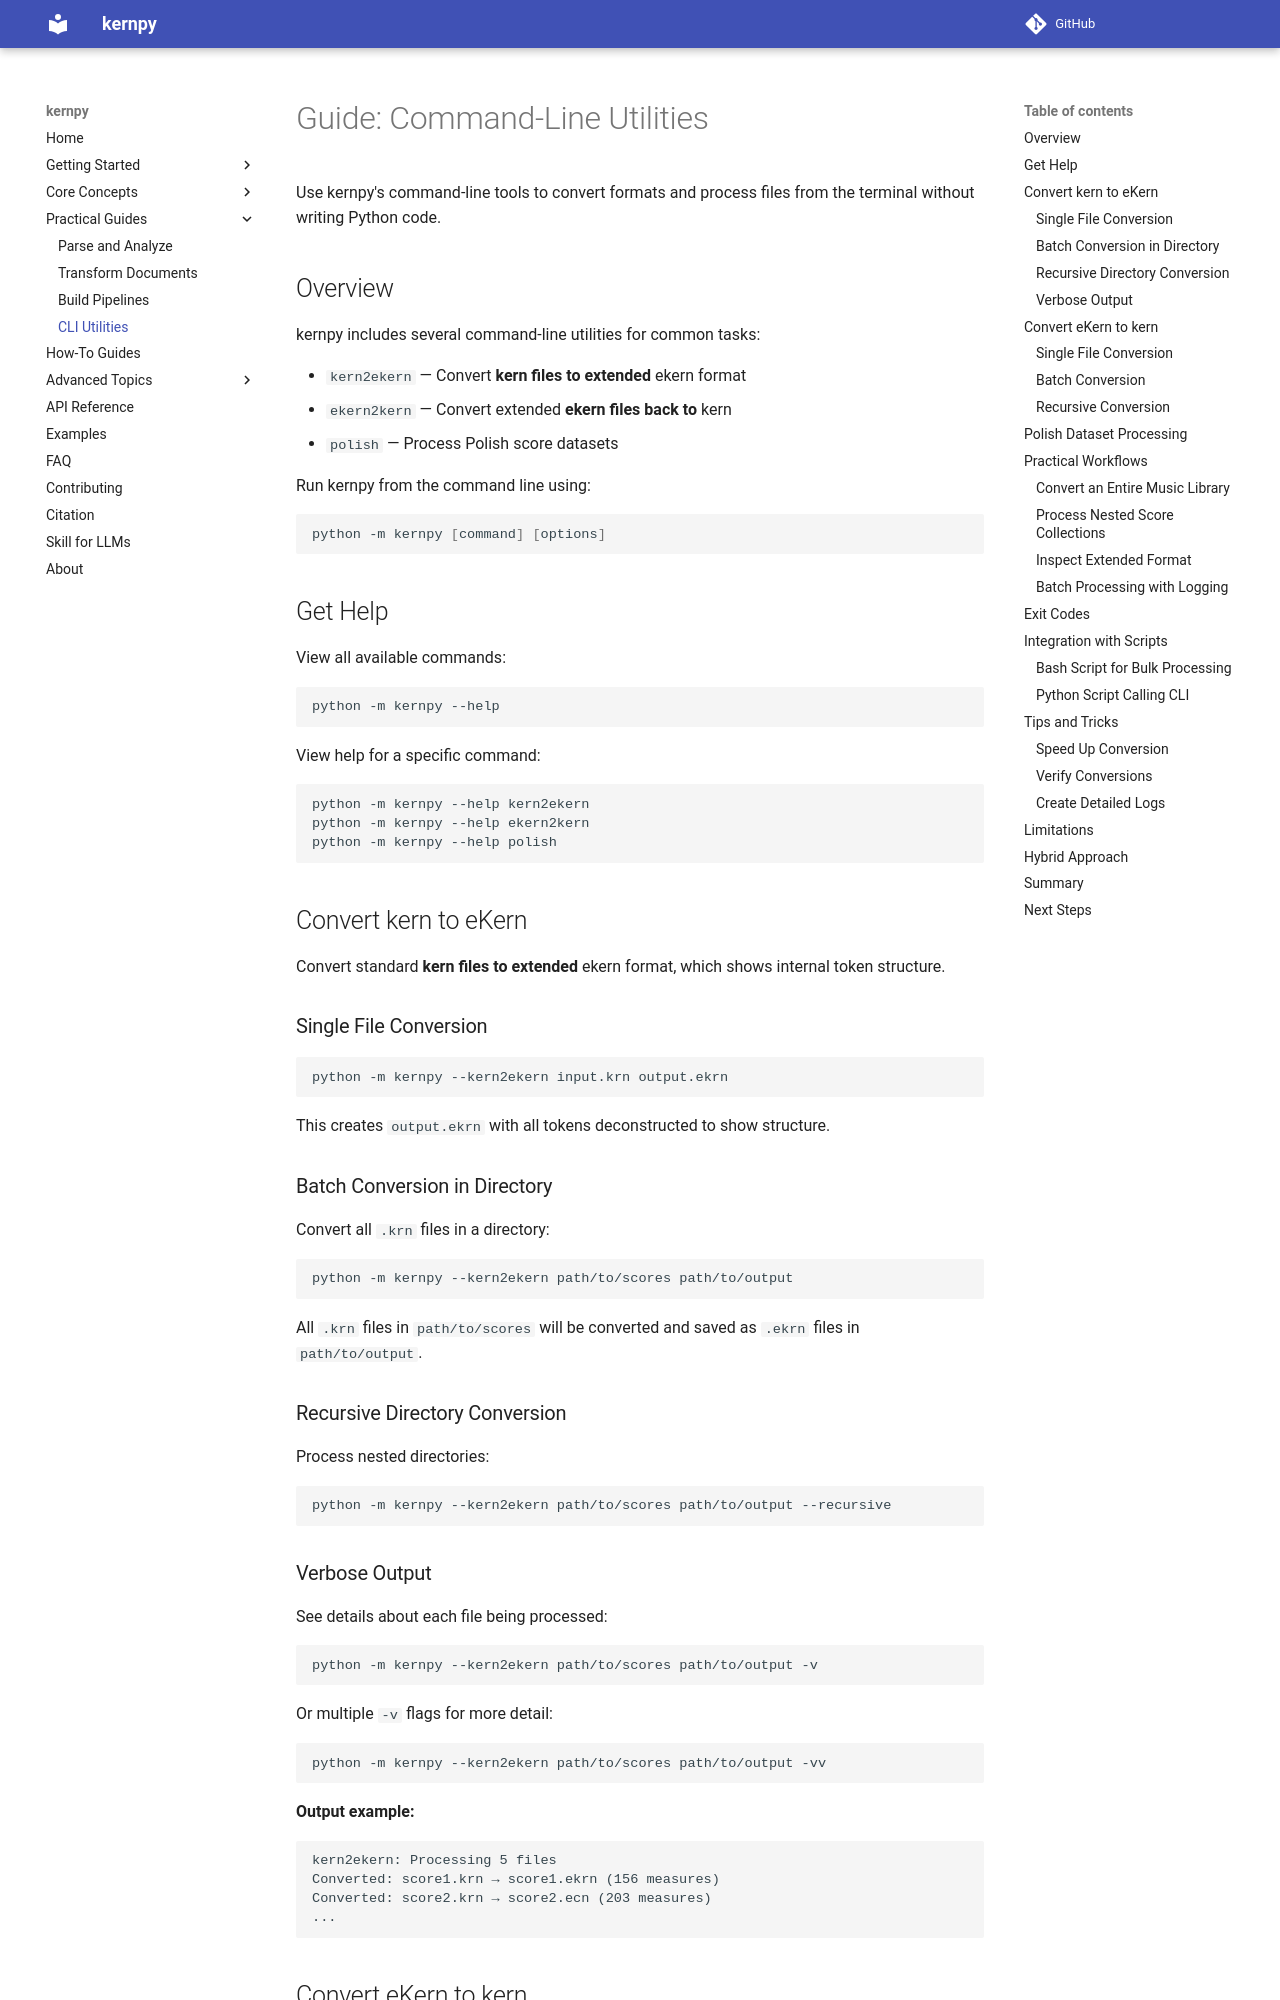

repository: OMR-PRAIG-UA-ES/kernpy · page: guides/cli-utilities/index.html · generator: mkdocs

# Guide: Command-Line Utilities

Use kernpy's command-line tools to convert formats and process files from the terminal without writing Python code.

## Overview

kernpy includes several command-line utilities for common tasks:

- `kern2ekern` — Convert **kern files to extended **ekern format
- `ekern2kern` — Convert extended **ekern files back to **kern
- `polish` — Process Polish score datasets

Run kernpy from the command line using:

```bash
python -m kernpy [command] [options]
```

## Get Help

View all available commands:

```bash
python -m kernpy --help
```

View help for a specific command:

```bash
python -m kernpy --help kern2ekern
python -m kernpy --help ekern2kern
python -m kernpy --help polish
```

## Convert kern to eKern

Convert standard **kern files to extended **ekern format, which shows internal token structure.

### Single File Conversion

```bash
python -m kernpy --kern2ekern input.krn output.ekrn
```

This creates `output.ekrn` with all tokens deconstructed to show structure.

### Batch Conversion in Directory

Convert all `.krn` files in a directory:

```bash
python -m kernpy --kern2ekern path/to/scores path/to/output
```

All `.krn` files in `path/to/scores` will be converted and saved as `.ekrn` files in `path/to/output`.

### Recursive Directory Conversion

Process nested directories:

```bash
python -m kernpy --kern2ekern path/to/scores path/to/output --recursive
```

### Verbose Output

See details about each file being processed:

```bash
python -m kernpy --kern2ekern path/to/scores path/to/output -v
```

Or multiple `-v` flags for more detail:

```bash
python -m kernpy --kern2ekern path/to/scores path/to/output -vv
```

**Output example:**

```
kern2ekern: Processing 5 files
Converted: score1.krn → score1.ekrn (156 measures)
Converted: score2.krn → score2.ecn (203 measures)
...
```

## Convert eKern to kern

Convert extended **ekern files back to standard **kern format.
